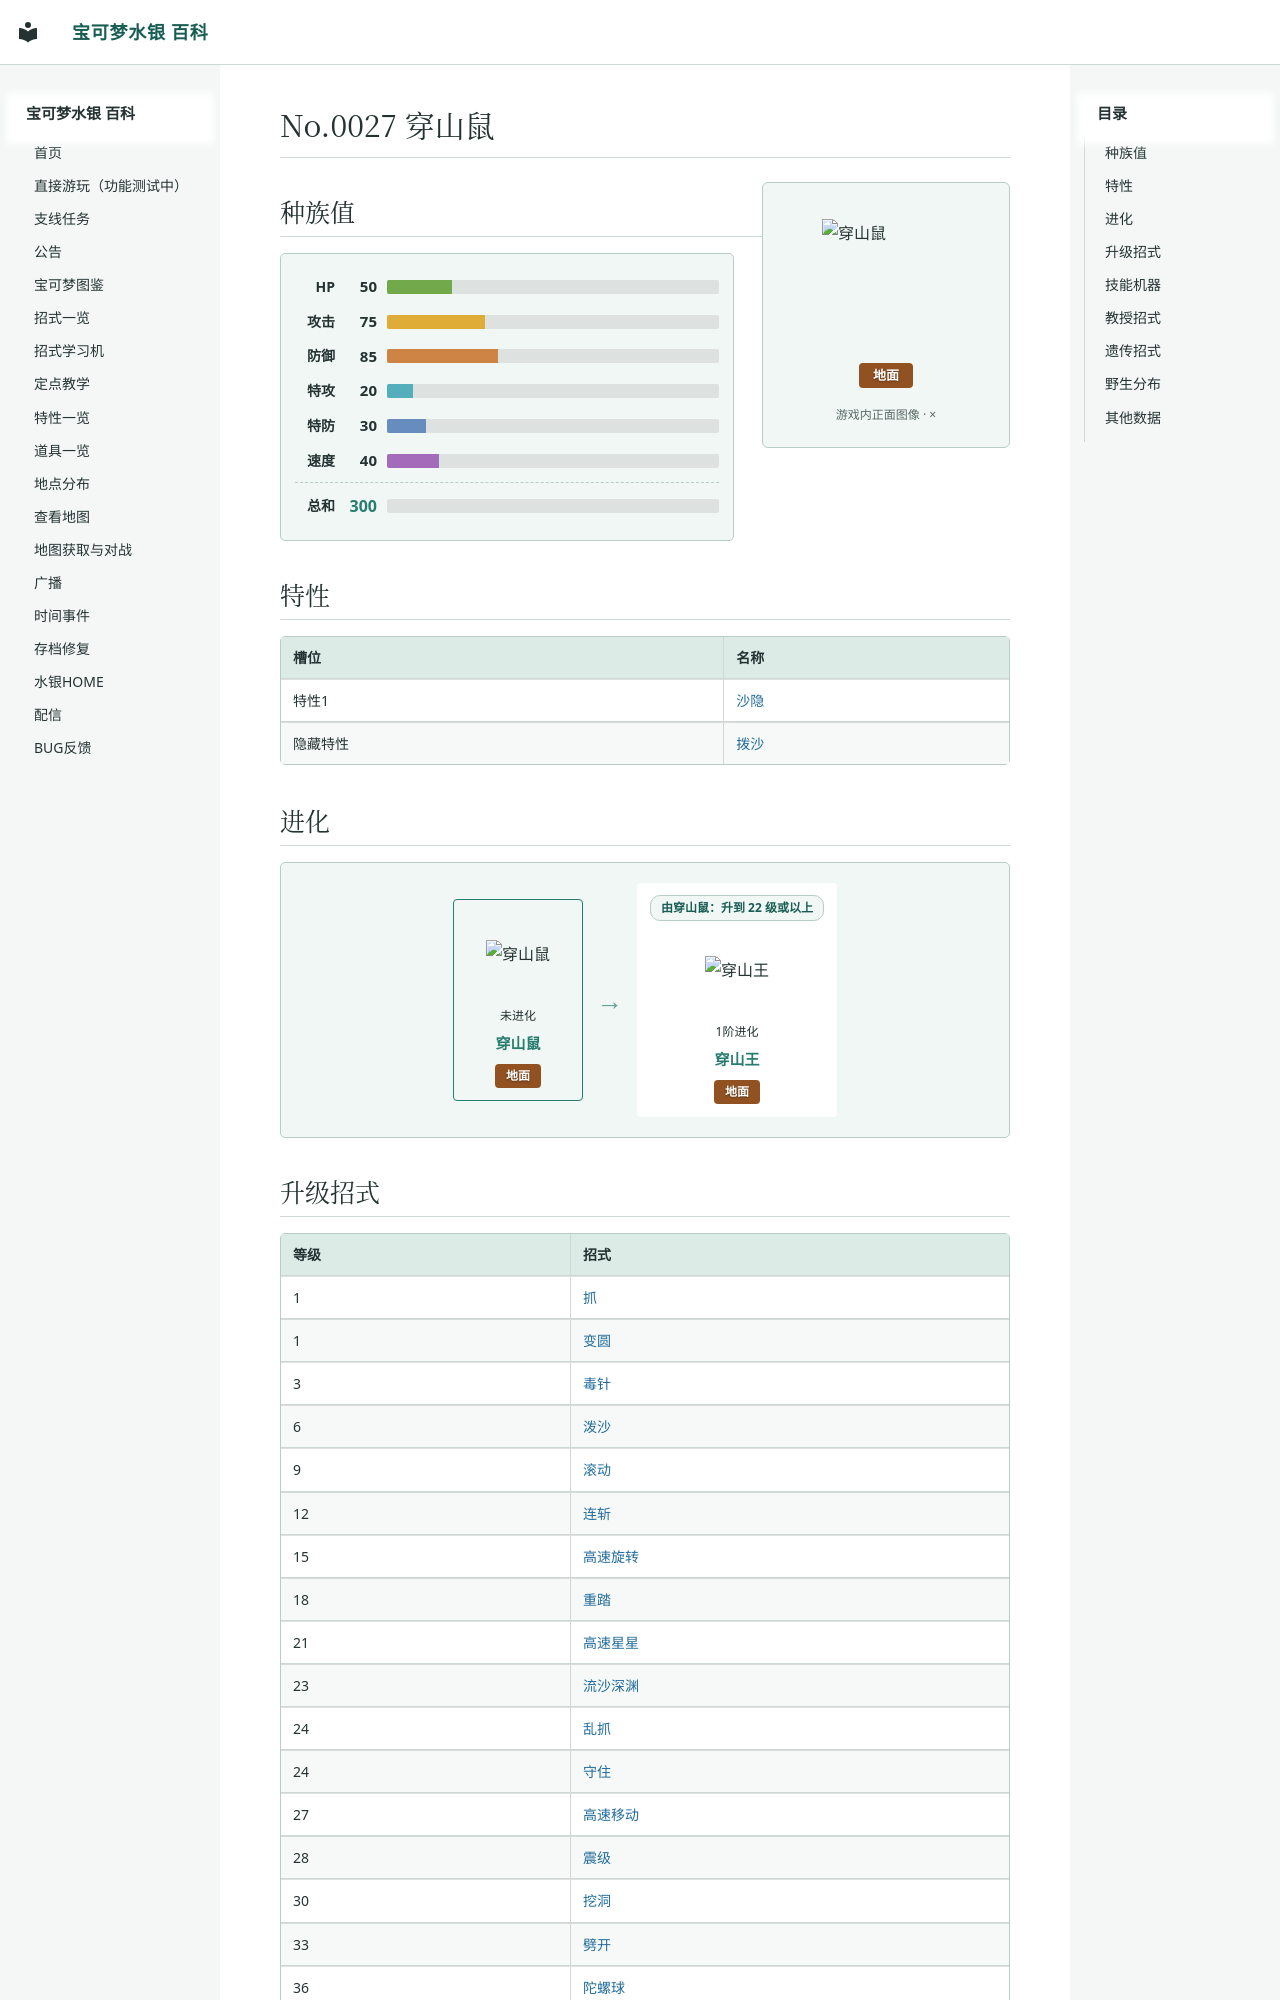

repository: Sum-Light/azoth-wiki · page: pokemon/0027_穿山鼠/index.html · generator: mkdocs

# No.0027 穿山鼠

<div class="pk-head">
<img class="pk-sprite" width="128" height="128" style="image-rendering:pixelated" src="../sprites/0027.png?v=bebb037d" alt="穿山鼠">
<div class="pk-head-types">
<span class="pk-type" style="background:#915121">地面</span>
</div>
</div>

## 种族值

<div class="pk-stats">
<div class="pk-stat"><span class="pk-stat-name">HP</span><span class="pk-stat-val">50</span><span class="pk-bar pk-bar-hp"><i style="width:19.6%"></i></span></div>
<div class="pk-stat"><span class="pk-stat-name">攻击</span><span class="pk-stat-val">75</span><span class="pk-bar pk-bar-atk"><i style="width:29.4%"></i></span></div>
<div class="pk-stat"><span class="pk-stat-name">防御</span><span class="pk-stat-val">85</span><span class="pk-bar pk-bar-def"><i style="width:33.3%"></i></span></div>
<div class="pk-stat"><span class="pk-stat-name">特攻</span><span class="pk-stat-val">20</span><span class="pk-bar pk-bar-spa"><i style="width:7.8%"></i></span></div>
<div class="pk-stat"><span class="pk-stat-name">特防</span><span class="pk-stat-val">30</span><span class="pk-bar pk-bar-spd"><i style="width:11.8%"></i></span></div>
<div class="pk-stat"><span class="pk-stat-name">速度</span><span class="pk-stat-val">40</span><span class="pk-bar pk-bar-spe"><i style="width:15.7%"></i></span></div>
<div class="pk-stat pk-stat-total"><span class="pk-stat-name">总和</span><span class="pk-stat-val">300</span><span class="pk-bar"></span></div>
</div>

## 特性

| 槽位 | 名称 |
|---|---|
| 特性1 | [沙隐](../abilities/0008_沙隐.md) |
| 隐藏特性 | [拨沙](../abilities/0124_拨沙.md) |

## 进化

<div class="pk-evo">
<div class="evo-stage-col">
<div class="evo-member evo-cur">
<div class="evo-circle"><img class="evo-sprite" src="../sprites/0027.png?v=bebb037d" alt="穿山鼠"></div>
<div class="evo-stage">未进化</div>
<a class="evo-name" href="../0027_%E7%A9%BF%E5%B1%B1%E9%BC%A0/">穿山鼠</a>
<div class="evo-types"><span class="pk-type" style="background:#915121">地面</span></div>
</div>
</div>
<div class="evo-arrow">→</div>
<div class="evo-stage-col">
<div class="evo-member">
<div class="evo-cond">
<div class="evo-route" data-evo-source="27" data-evo-target="28">由穿山鼠：升到 22 级或以上</div>
</div>
<div class="evo-circle"><img class="evo-sprite" src="../sprites/0028.png?v=3f85daee" alt="穿山王"></div>
<div class="evo-stage">1阶进化</div>
<a class="evo-name" href="../0028_%E7%A9%BF%E5%B1%B1%E7%8E%8B/">穿山王</a>
<div class="evo-types"><span class="pk-type" style="background:#915121">地面</span></div>
</div>
</div>
</div>
